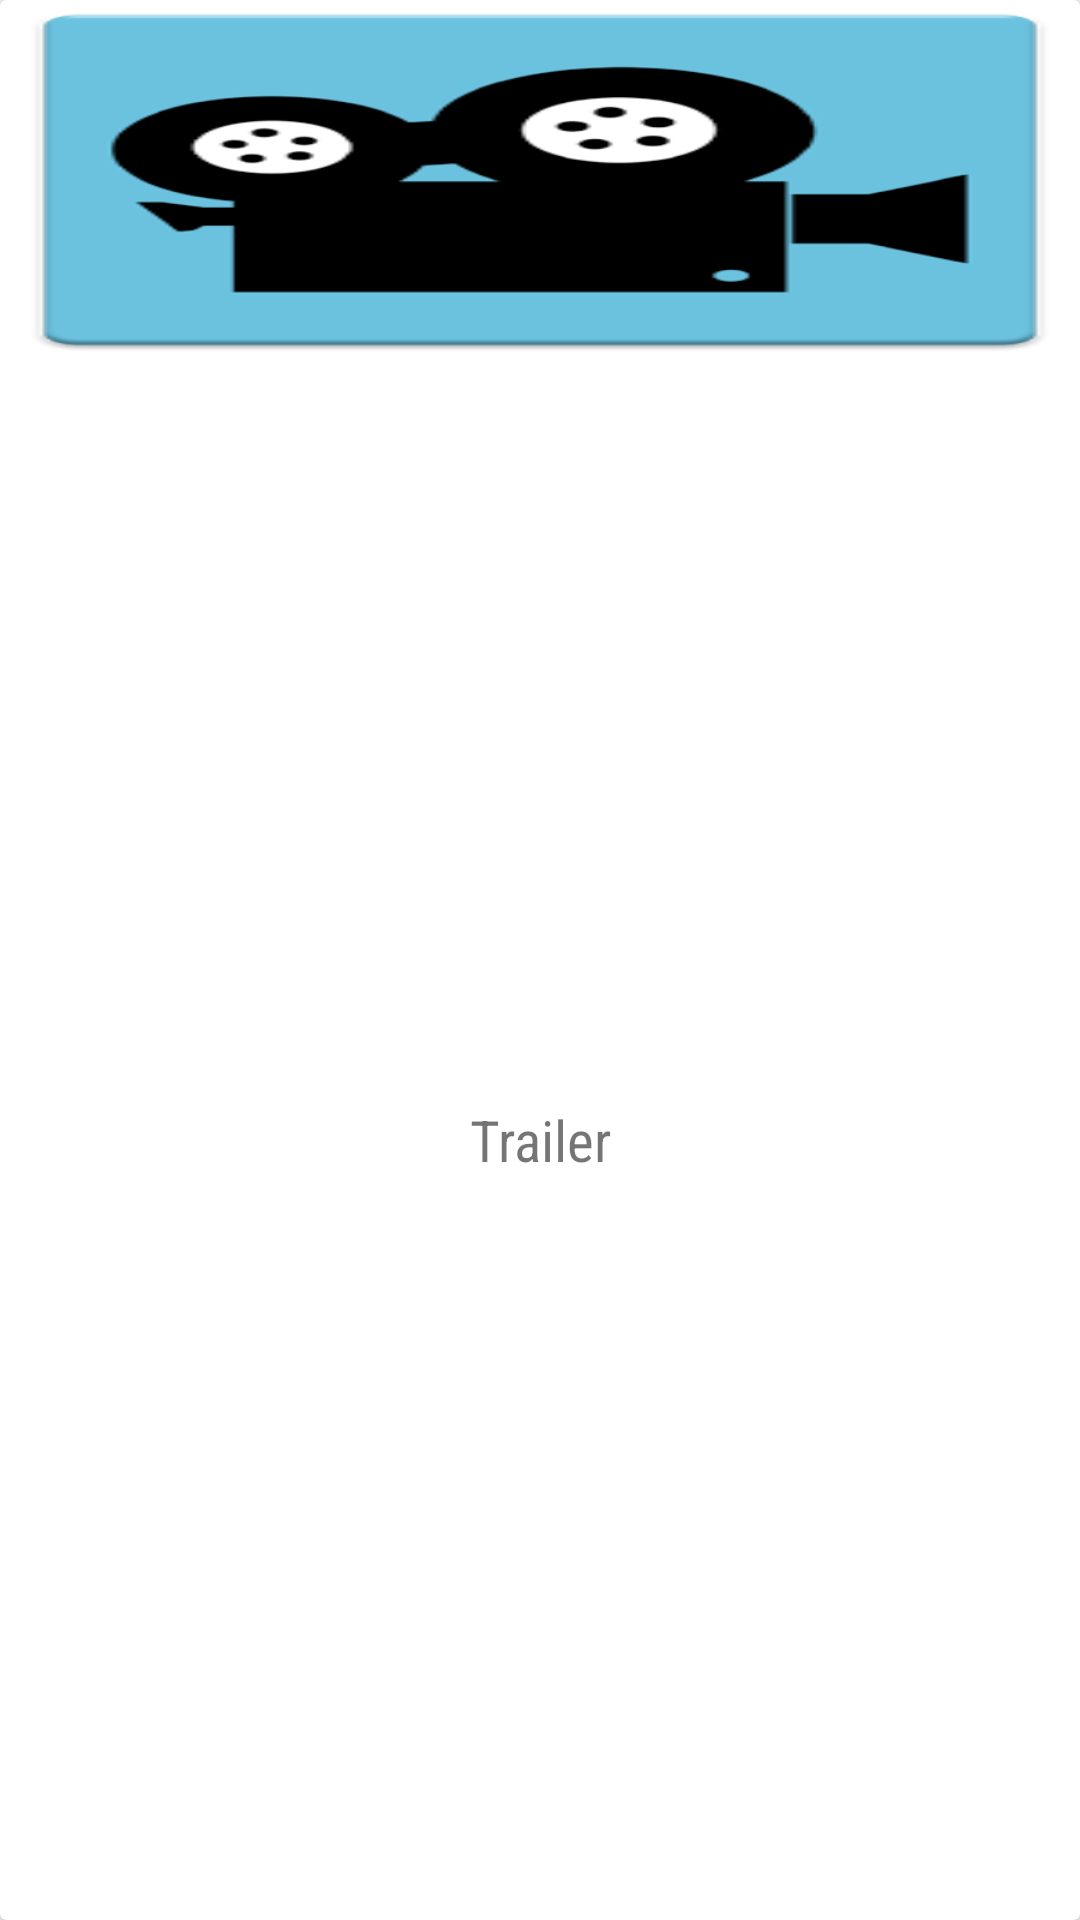

Layout XML and referenced resources for this Android screen:
<!-- AndroidManifest.xml: application theme AppTheme -->
<!-- res/layout/trailers_list_item.xml -->
<?xml version="1.0" encoding="utf-8"?>
    <android.support.v7.widget.CardView
        xmlns:android="http://schemas.android.com/apk/res/android"
        android:layout_width="150dp"
        android:elevation="8dp"
        android:layout_marginRight="20dp"
        android:layout_height="159dp">

    <LinearLayout
        android:orientation="vertical"
        android:layout_width="match_parent"
        android:layout_height="match_parent">

    <ImageView
        android:layout_width="match_parent"
        android:layout_height="120dp"
        android:scaleType="fitXY"
        android:id="@+id/video_thumbnail"
        android:src="@mipmap/ic_launcher"/>

        <TextView
            android:layout_width="match_parent"
            android:gravity="center"
            android:fontFamily="sans-serif-condensed"
            android:layout_height="match_parent"
            android:text="Trailer"
            android:textSize="19dp"
            android:maxLines="1"
            android:id="@+id/video_name"/>
    </LinearLayout>
</android.support.v7.widget.CardView>
<!-- resources referenced by this layout -->
<resources>
  <!-- mipmap ic_launcher: png bitmap (mipmap-mdpi, 13454 bytes) -->
  <style name="AppTheme" parent="Theme.AppCompat.Light.DarkActionBar">
          
          <item name="colorPrimary">@color/Blue</item>
          <item name="colorPrimaryDark">@color/colorAccent</item>
          <item name="colorAccent">@color/Blue</item>
      </style>
  <color name="Blue">#FF1CA8F4</color>
  <color name="colorAccent">#FF4081</color>
</resources>
